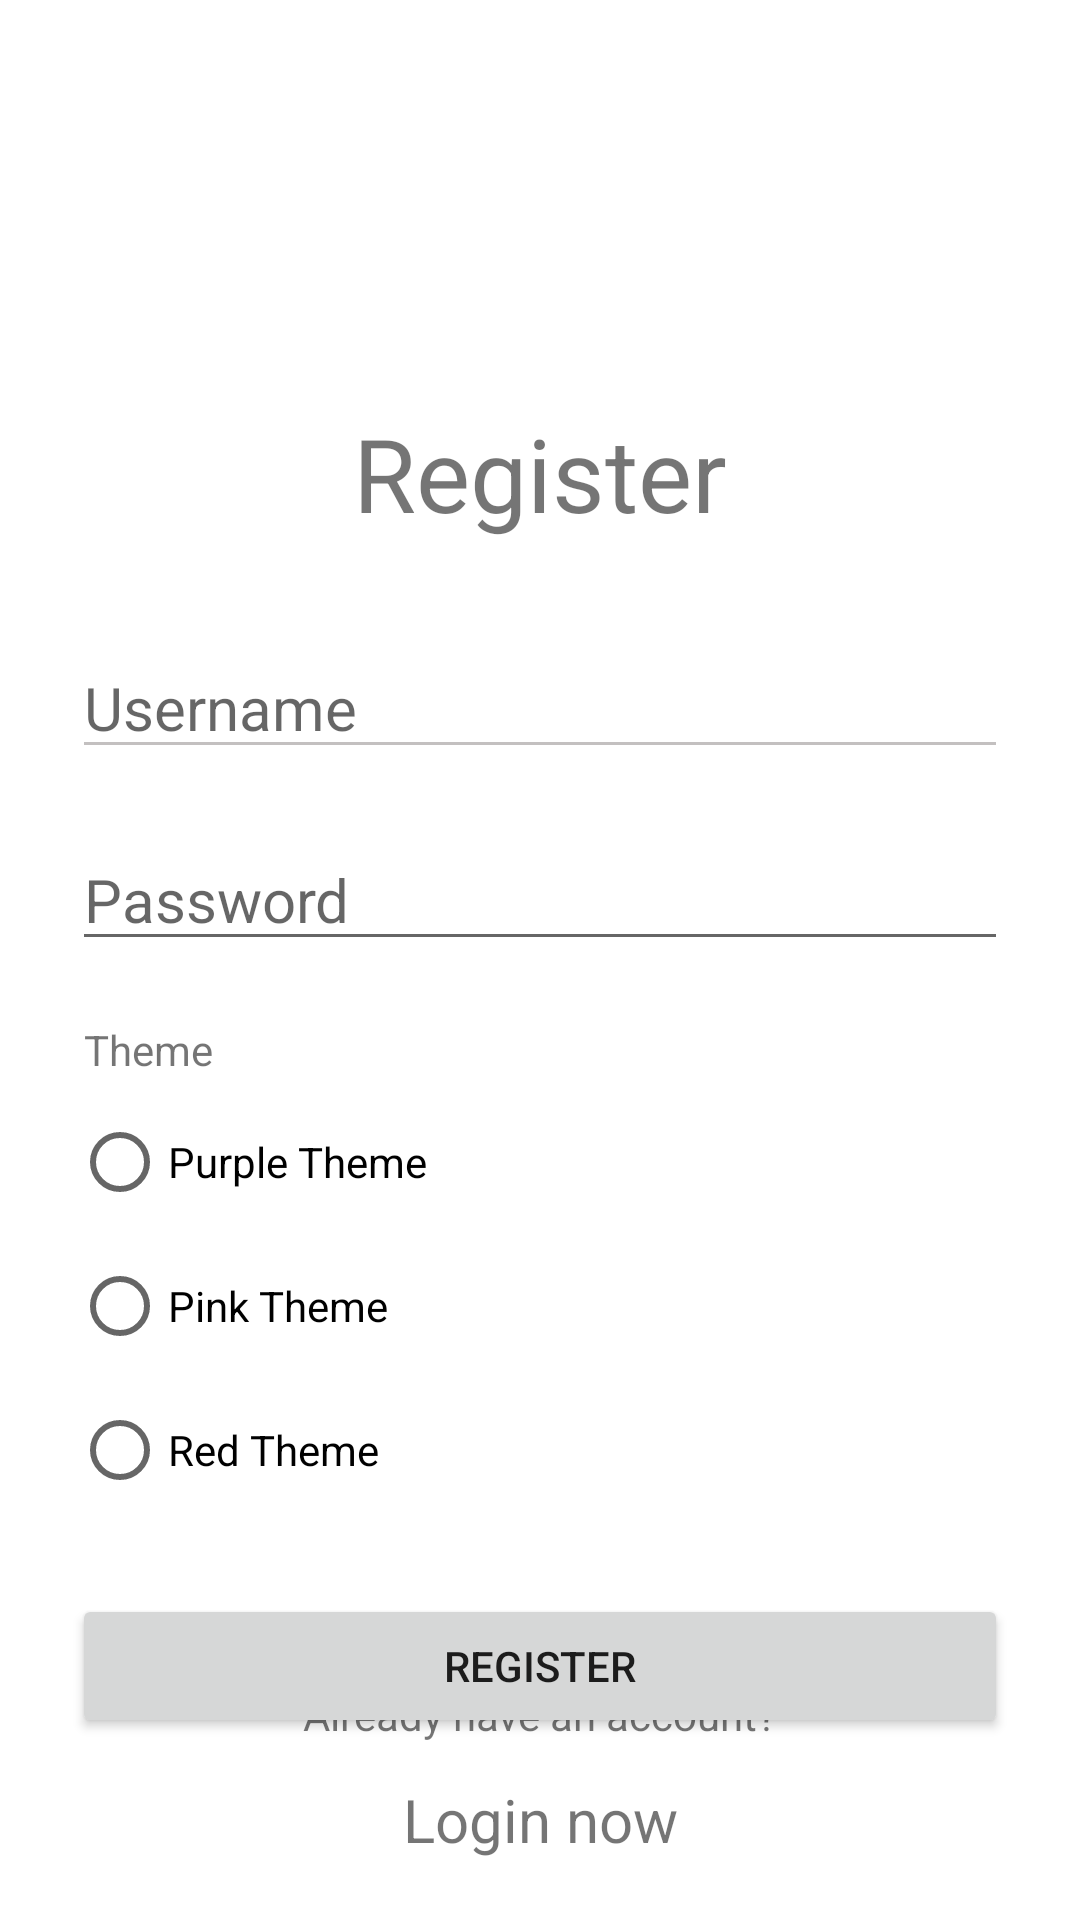

Android layout source for this screen:
<!-- AndroidManifest.xml: application theme Theme.MyFirstApp.Purple -->
<!-- res/layout/activity_register.xml -->
<?xml version="1.0" encoding="utf-8"?>
<androidx.constraintlayout.widget.ConstraintLayout xmlns:android="http://schemas.android.com/apk/res/android"
    xmlns:app="http://schemas.android.com/apk/res-auto"
    xmlns:tools="http://schemas.android.com/tools"
    android:layout_width="match_parent"
    android:layout_height="match_parent"
    tools:context=".RegisterActivity">

    <TextView
        android:id="@+id/textView9"
        android:layout_width="wrap_content"
        android:layout_height="wrap_content"
        android:layout_marginBottom="12dp"
        android:text="Already have an account?"
        app:layout_constraintBottom_toTopOf="@+id/goToLoginBtn"
        app:layout_constraintEnd_toEndOf="parent"
        app:layout_constraintStart_toStartOf="parent" />

    <TextView
        android:id="@+id/goToLoginBtn"
        android:layout_width="wrap_content"
        android:layout_height="wrap_content"
        android:layout_marginBottom="20dp"
        android:text="Login now"
        android:textSize="20sp"
        app:layout_constraintBottom_toBottomOf="parent"
        app:layout_constraintEnd_toEndOf="parent"
        app:layout_constraintStart_toStartOf="parent" />

    <EditText
        android:id="@+id/EditTextUsername"
        android:layout_width="0dp"
        android:layout_height="wrap_content"
        android:layout_marginStart="24dp"
        android:layout_marginTop="32dp"
        android:layout_marginEnd="24dp"
        android:backgroundTint="#C3C0C0"
        android:ems="10"
        android:hint="Username"
        android:inputType="text"
        android:textSize="20sp"
        app:layout_constraintEnd_toEndOf="parent"
        app:layout_constraintStart_toStartOf="parent"
        app:layout_constraintTop_toBottomOf="@+id/textView7" />

    <EditText
        android:id="@+id/EditTextPassword"
        android:layout_width="0dp"
        android:layout_height="wrap_content"
        android:layout_marginStart="24dp"
        android:layout_marginTop="20dp"
        android:layout_marginEnd="24dp"
        android:ems="10"
        android:hint="Password"
        android:inputType="textPassword"
        android:textSize="20sp"
        app:layout_constraintEnd_toEndOf="parent"
        app:layout_constraintStart_toStartOf="parent"
        app:layout_constraintTop_toBottomOf="@+id/EditTextUsername" />

    <Button
        android:id="@+id/ButtonRegister"
        android:layout_width="0dp"
        android:layout_height="wrap_content"
        android:layout_marginStart="24dp"
        android:layout_marginTop="24dp"
        android:layout_marginEnd="24dp"
        android:text="Register"
        app:layout_constraintEnd_toEndOf="parent"
        app:layout_constraintStart_toStartOf="parent"
        app:layout_constraintTop_toBottomOf="@+id/radioGroup" />

    <TextView
        android:id="@+id/textView7"
        android:layout_width="wrap_content"
        android:layout_height="wrap_content"
        android:layout_marginTop="12dp"
        android:text="Register"
        android:textSize="34sp"
        app:layout_constraintEnd_toEndOf="parent"
        app:layout_constraintStart_toStartOf="parent"
        app:layout_constraintTop_toBottomOf="@+id/imageView2" />

    <ImageView
        android:id="@+id/imageView2"
        android:layout_width="wrap_content"
        android:layout_height="75dp"
        android:layout_marginTop="48dp"
        app:layout_constraintStart_toStartOf="parent"
        app:layout_constraintTop_toTopOf="parent"
        app:srcCompat="@drawable/weather_icon" />

    
    <RadioGroup
            android:id="@+id/radioGroup"
            android:layout_width="0dp"
            android:layout_height="wrap_content"
            android:layout_marginStart="24dp"
            android:layout_marginTop="4dp"
            android:layout_marginEnd="24dp"
            app:layout_constraintEnd_toEndOf="parent"
            app:layout_constraintStart_toStartOf="parent"
            app:layout_constraintTop_toBottomOf="@+id/textView11">

        <RadioButton
                android:id="@+id/radioButtonPurple"
                android:layout_width="match_parent"
                android:layout_height="wrap_content"
                android:text="Purple Theme" />

        <RadioButton
                android:id="@+id/radioButtonPink"
                android:layout_width="match_parent"
                android:layout_height="wrap_content"
                android:text="Pink Theme" />

        <RadioButton
                android:id="@+id/radioButtonRed"
                android:layout_width="match_parent"
                android:layout_height="wrap_content"
                android:text="Red Theme" />

    </RadioGroup>

    <TextView
        android:id="@+id/textView11"
        android:layout_width="0dp"
        android:layout_height="wrap_content"
        android:layout_marginStart="28dp"
        android:layout_marginTop="20dp"
        android:layout_marginEnd="28dp"
        android:text="Theme"
        app:layout_constraintEnd_toEndOf="parent"
        app:layout_constraintStart_toStartOf="parent"
        app:layout_constraintTop_toBottomOf="@+id/EditTextPassword" />

</androidx.constraintlayout.widget.ConstraintLayout>
<!-- resources referenced by this layout -->
<resources>
  <style name="Theme.MyFirstApp.Purple" parent="Theme.MaterialComponents.DayNight.DarkActionBar">
          
          <item name="colorPrimary">@color/purple_500</item>
          <item name="colorPrimaryVariant">@color/purple_700</item>
          <item name="colorOnPrimary">@color/white</item>
          
          <item name="colorSecondary">@color/teal_200</item>
          <item name="colorSecondaryVariant">@color/teal_700</item>
          <item name="colorOnSecondary">@color/black</item>
          
          <item name="android:statusBarColor" tools:targetApi="l">?attr/colorPrimaryVariant</item>
          
      </style>
  <color name="purple_500">#FF6200EE</color>
  <color name="purple_700">#FF3700B3</color>
  <color name="white">#FFFFFFFF</color>
  <color name="teal_200">#FF03DAC5</color>
  <color name="teal_700">#FF018786</color>
  <color name="black">#FF000000</color>
</resources>
